Photos from the image-classification dataset "images" in the GitHub repository Samouil16/Speech_Pathology_Classification. Its 4 classes are: high, low, medium, very low.

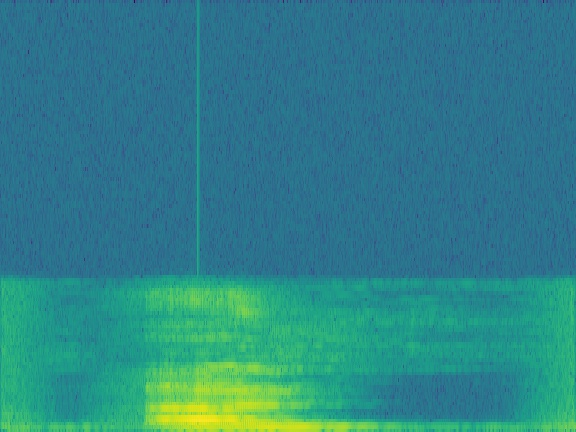
Label: very low

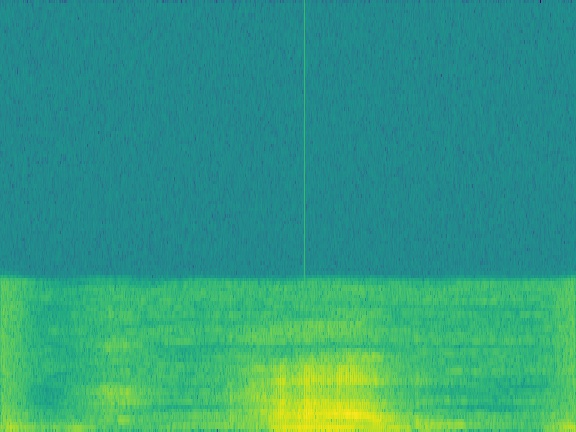
Label: medium

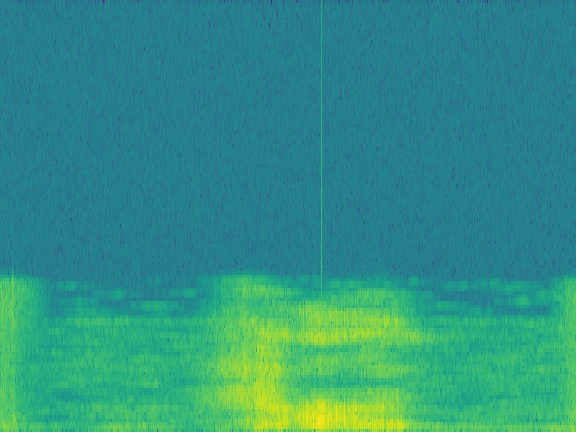
Label: low

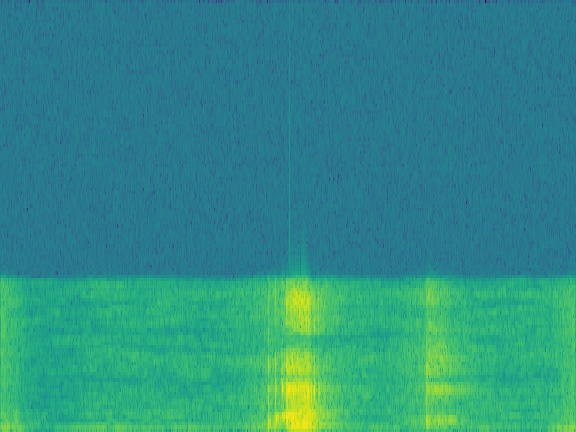
Label: low

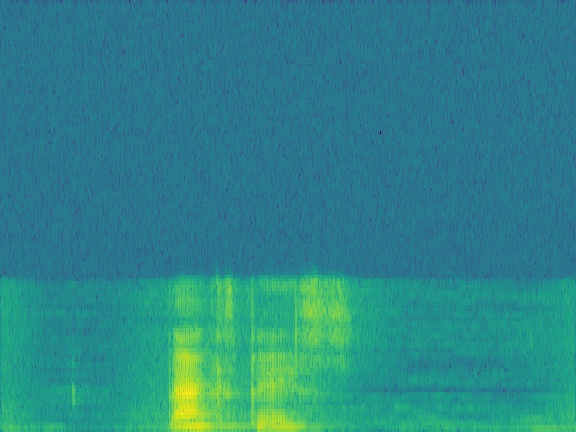
Label: high

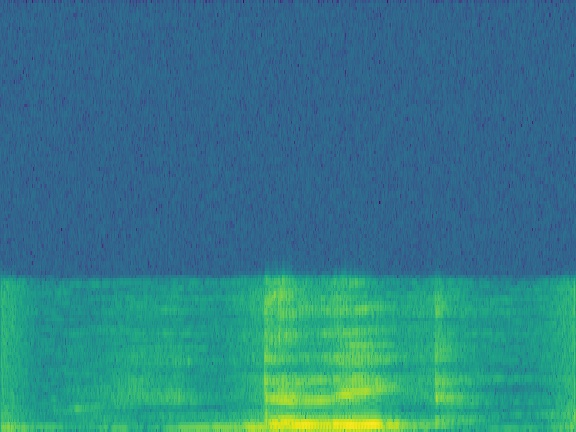
Label: medium
